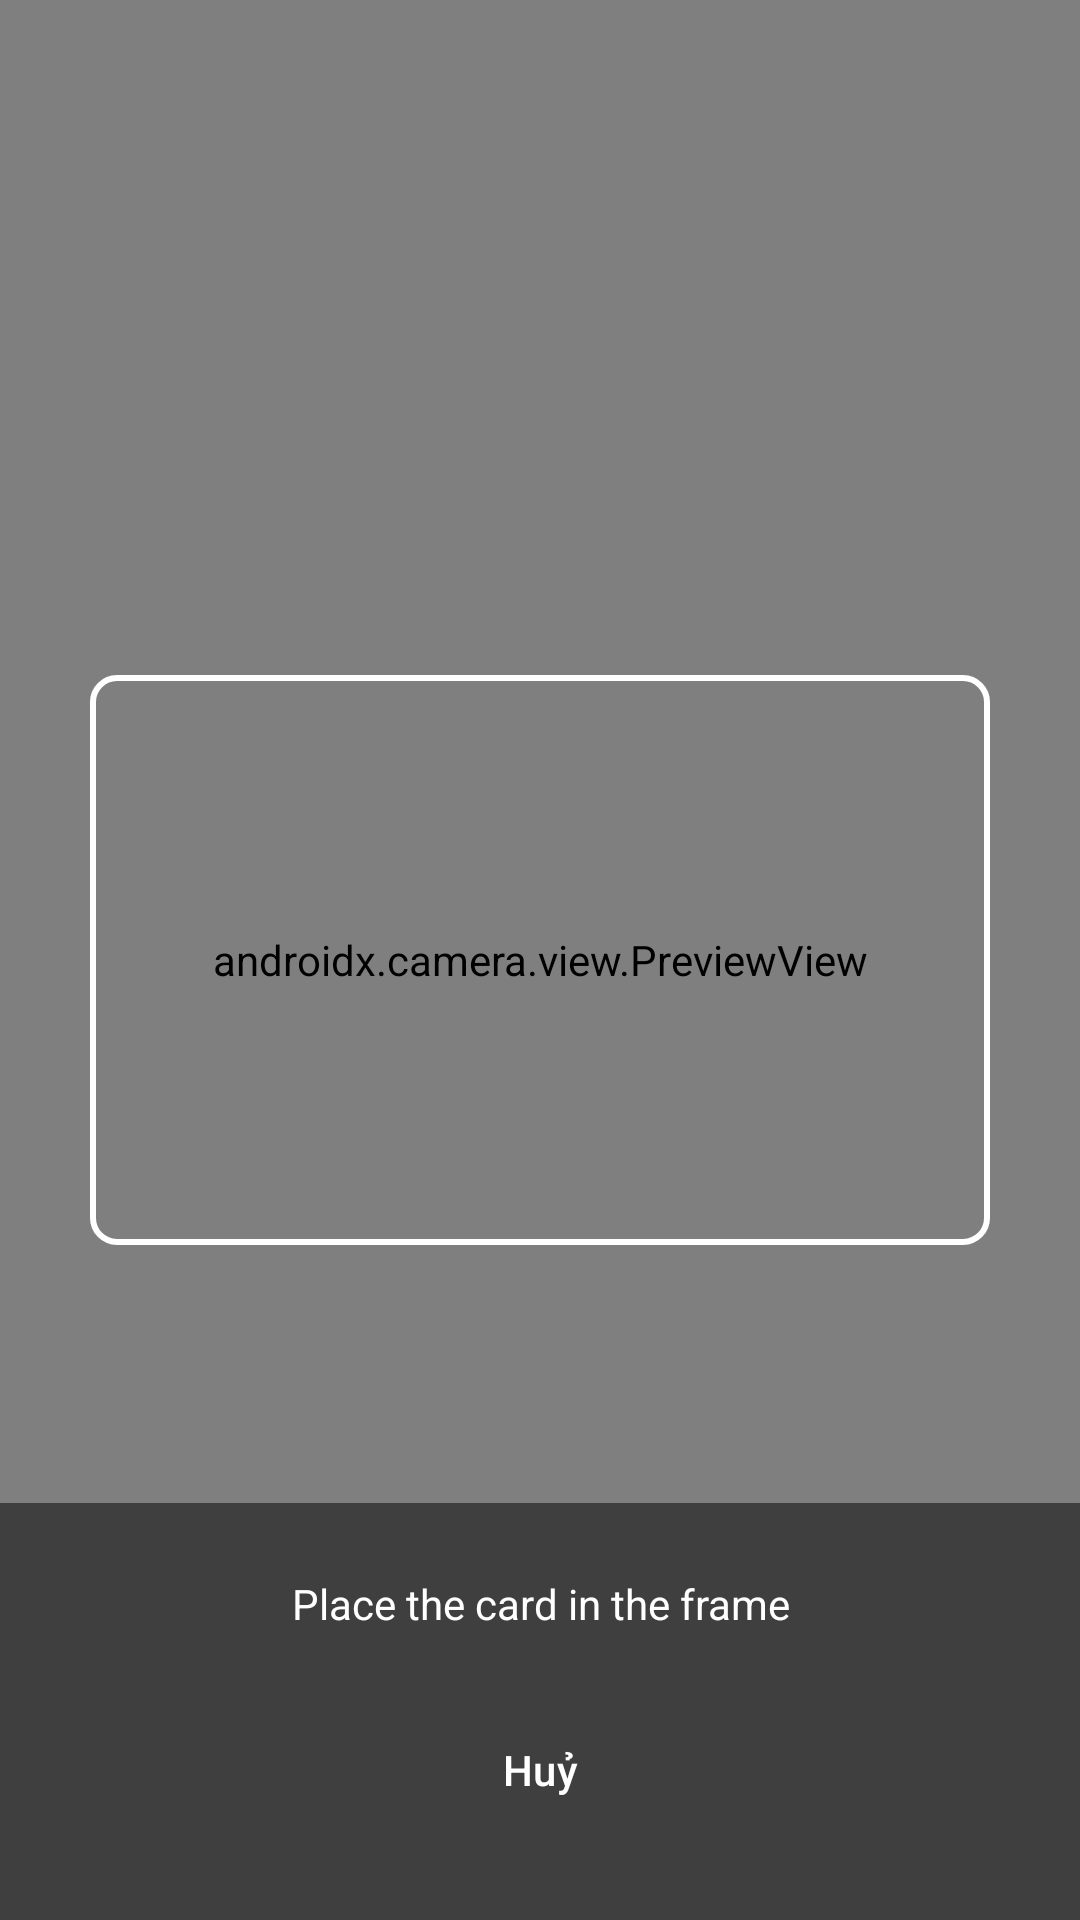

Layout XML and referenced resources for this Android screen:
<!-- AndroidManifest.xml: application theme Theme.CCCDReader -->
<!-- res/layout/activity_camera.xml -->
<?xml version="1.0" encoding="utf-8"?>
<FrameLayout xmlns:android="http://schemas.android.com/apk/res/android"
    android:layout_width="match_parent"
    android:layout_height="match_parent"
    android:background="@android:color/black">

    
    <androidx.camera.view.PreviewView
        android:id="@+id/viewFinder"
        android:layout_width="match_parent"
        android:layout_height="match_parent" />

    
    <View
        android:id="@+id/cardFrameGuide"
        android:layout_width="300dp"
        android:layout_height="190dp"
        android:layout_gravity="center"
        android:background="@drawable/card_frame_overlay" />

    
    <LinearLayout
        android:layout_width="match_parent"
        android:layout_height="wrap_content"
        android:layout_gravity="bottom"
        android:orientation="vertical"
        android:padding="24dp"
        android:background="#80000000">

        <TextView
            android:id="@+id/tvInstruction"
            android:layout_width="wrap_content"
            android:layout_height="wrap_content"
            android:layout_gravity="center_horizontal"
            android:text="Place the card in the frame"
            android:textColor="@android:color/white"
            android:textSize="14sp"
            android:gravity="center"
            android:layout_marginBottom="20dp" />

        <ProgressBar
            android:id="@+id/progressBar"
            android:layout_width="wrap_content"
            android:layout_height="wrap_content"
            android:layout_gravity="center_horizontal"
            android:visibility="gone"
            android:layout_marginBottom="12dp" />

        <LinearLayout
            android:layout_width="match_parent"
            android:layout_height="wrap_content"
            android:orientation="horizontal"
            android:gravity="center">

            <Button
                android:id="@+id/btnCancel"
                style="@style/Widget.Material3.Button.OutlinedButton"
                android:layout_width="match_parent"
                android:layout_height="52dp"
                android:text="Huỷ"
                android:textColor="@android:color/white" />
        </LinearLayout>
    </LinearLayout>

    
    <FrameLayout
        android:id="@+id/reviewContainer"
        android:layout_width="match_parent"
        android:layout_height="match_parent"
        android:visibility="gone">

        <ImageView
            android:id="@+id/ivPreview"
            android:layout_width="match_parent"
            android:layout_height="match_parent"
            android:adjustViewBounds="true"
            android:scaleType="fitCenter"
            android:background="#000000" />

        <LinearLayout
            android:layout_width="match_parent"
            android:layout_height="wrap_content"
            android:layout_gravity="bottom"
            android:orientation="horizontal"
            android:padding="16dp"
            android:background="#80000000">

            <Button
                android:id="@+id/btnRetake"
                style="@style/Widget.Material3.Button.OutlinedButton"
                android:layout_width="0dp"
                android:layout_height="52dp"
                android:layout_weight="1"
                android:text="↺ Chụp lại / Retake"
                android:textAllCaps="false"
                android:textColor="@android:color/white"
                android:layout_marginEnd="12dp" />

            <Button
                android:id="@+id/btnConfirm"
                android:layout_width="0dp"
                android:layout_height="52dp"
                android:layout_weight="1"
                android:text="✓ Xác nhận / Confirm"
                android:textAllCaps="false" />
        </LinearLayout>
    </FrameLayout>

</FrameLayout>
<!-- resources referenced by this layout -->
<resources>
  <!-- drawable card_frame_overlay (drawable) -->
  <?xml version="1.0" encoding="utf-8"?>
  <shape xmlns:android="http://schemas.android.com/apk/res/android"
      android:shape="rectangle">
      <stroke
          android:width="2dp"
          android:color="#FFFFFF" />
      <corners android:radius="8dp" />
      <solid android:color="#00000000" />
  </shape>
  <style name="Theme.CCCDReader" parent="Theme.Material3.Light">
          <item name="colorPrimary">@color/color_primary</item>
          <item name="colorPrimaryVariant">@color/color_primary_variant</item>
          <item name="colorOnPrimary">@color/white</item>
          <item name="colorSecondary">@color/color_secondary</item>
          <item name="colorOnSecondary">@color/white</item>
          <item name="android:statusBarColor">@color/color_primary_variant</item>
          <item name="android:colorBackground">@color/background</item>
          <item name="android:windowLightStatusBar">false</item>
      </style>
  <color name="color_primary">#1565C0</color>
  <color name="color_primary_variant">#0D47A1</color>
  <color name="white">#FFFFFFFF</color>
  <color name="color_secondary">#00897B</color>
  <color name="background">#EFF6FF</color>
</resources>
